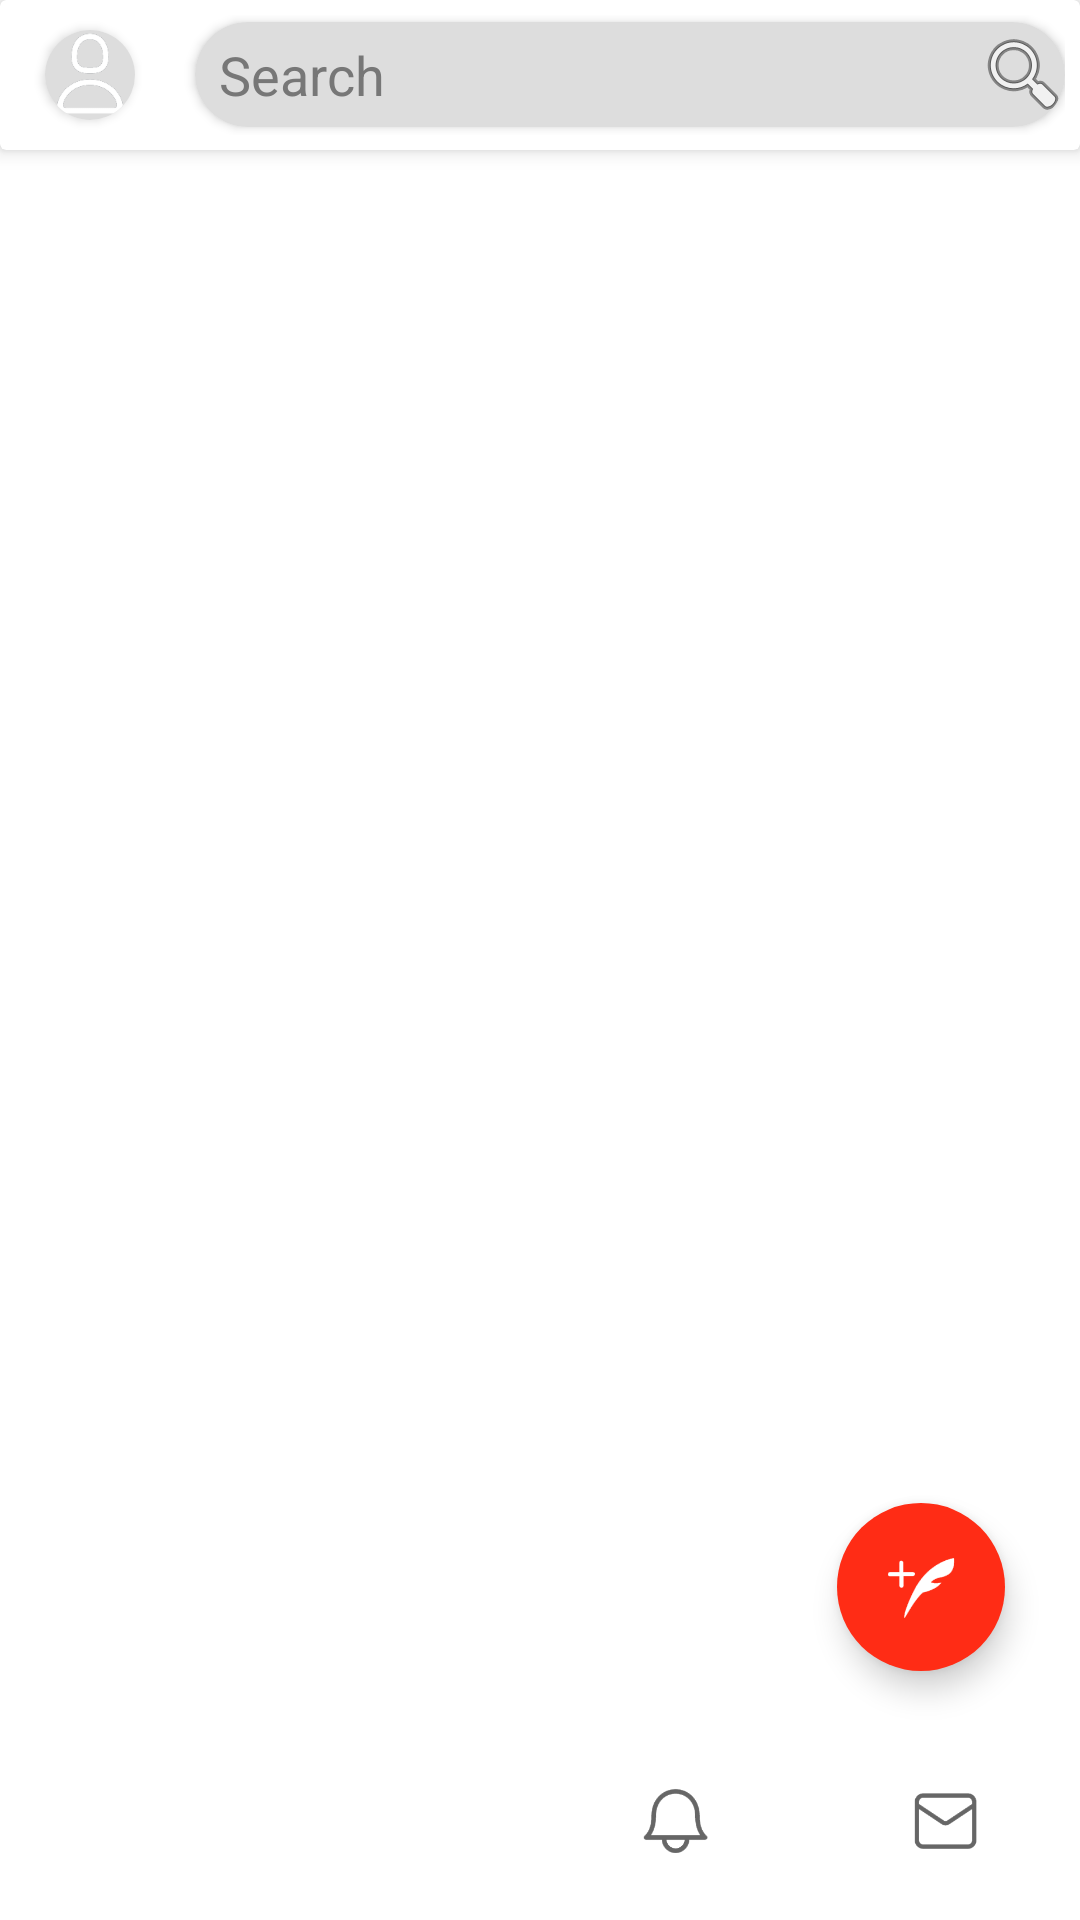

Layout XML and referenced resources for this Android screen:
<!-- AndroidManifest.xml: application theme Theme.Robin -->
<!-- res/layout/activity_home.xml -->
<?xml version="1.0" encoding="utf-8"?>
<androidx.constraintlayout.widget.ConstraintLayout xmlns:android="http://schemas.android.com/apk/res/android"
    xmlns:app="http://schemas.android.com/apk/res-auto"
    xmlns:tools="http://schemas.android.com/tools"
    android:layout_width="match_parent"
    android:layout_height="match_parent"
    tools:context=".activities.HomeActivity">

    <androidx.cardview.widget.CardView
        android:id="@+id/cardView"
        android:layout_width="0dp"
        android:layout_height="wrap_content"
        android:orientation="horizontal"
        app:cardElevation="4dp"
        app:contentPadding="5dp"
        app:layout_constraintEnd_toEndOf="parent"
        app:layout_constraintStart_toStartOf="parent"
        app:layout_constraintTop_toTopOf="parent">

        <androidx.cardview.widget.CardView
            android:layout_width="wrap_content"
            android:layout_height="wrap_content"
            android:layout_gravity="center_vertical"
            android:layout_marginStart="10dp"
            app:cardCornerRadius="@dimen/standard_corner_radius">

            <ImageView
                android:layout_width="@dimen/standard_image"
                android:layout_height="@dimen/standard_image"
                android:background="@color/colorPrimary"
                android:contentDescription="@string/user_profile_picture"
                android:src="@drawable/default_user">
            </ImageView>
        </androidx.cardview.widget.CardView>

        <ImageView
            android:layout_width="40dp"
            android:layout_height="40dp"
            android:layout_gravity="center"
            android:background="@color/white"
            android:contentDescription="@string/robin_logo_at_top_of_screen"
            android:src="@drawable/logo">
        </ImageView>
                <androidx.cardview.widget.CardView
                    android:id="@+id/search_bar"
                    android:layout_width="wrap_content"
                    android:layout_height="match_parent"
                    android:layout_gravity="center_vertical"
                    android:layout_marginStart="60dp"
                    android:padding="20dp"
                    app:cardCornerRadius="@dimen/standard_corner_radius">
                    <EditText
                        android:id="@+id/search_et"
                        android:layout_width="@dimen/standard_width"
                        android:layout_height="@dimen/search_height"
                        android:textColorHint="@color/dark_grey"
                        android:background="@color/colorPrimary"
                        android:hint="@string/search"
                        android:paddingLeft="@dimen/grid_2x"
                        android:paddingRight="@dimen/grid_2x"
                        android:drawableEnd="@android:drawable/ic_menu_search"
                        android:imeOptions="actionSearch"
                        android:inputType="text"/>
                </androidx.cardview.widget.CardView>
    </androidx.cardview.widget.CardView>

    <com.google.android.material.tabs.TabLayout
        android:id="@+id/tabs"
        android:layout_width="match_parent"
        android:layout_height="@dimen/standard_height"
        android:layout_marginBottom="@dimen/grid_2x"
        app:layout_constraintBottom_toBottomOf="parent"
        app:tabIndicator="@null">

        <com.google.android.material.tabs.TabItem
            android:layout_width="wrap_content"
            android:layout_height="wrap_content"
            android:backgroundTint="@color/white"
            android:icon="@drawable/selector_home" />

        <com.google.android.material.tabs.TabItem
            android:layout_width="wrap_content"
            android:layout_height="wrap_content"
            android:icon="@drawable/selector_search" />

        <com.google.android.material.tabs.TabItem
            android:layout_width="wrap_content"
            android:layout_height="wrap_content"
            android:icon="@drawable/selector_notifications" />

        <com.google.android.material.tabs.TabItem
            android:layout_width="wrap_content"
            android:layout_height="wrap_content"
            android:icon="@drawable/selector_messages" />
    </com.google.android.material.tabs.TabLayout>

    <androidx.viewpager2.widget.ViewPager2
        android:layout_width="match_parent"
        android:layout_height="50dp"
        app:layout_behavior="com.google.android.material.appbar.AppBarLayout$ScrollingViewBehavior"
        app:layout_constraintBottom_toTopOf="@+id/tabs"
        app:layout_constraintEnd_toEndOf="parent"
        app:layout_constraintStart_toStartOf="parent"
        app:layout_constraintTop_toBottomOf="@+id/cardView">
    </androidx.viewpager2.widget.ViewPager2>

    <com.google.android.material.floatingactionbutton.FloatingActionButton
        android:layout_width="wrap_content"
        android:layout_height="wrap_content"
        android:layout_marginEnd="25dp"
        android:layout_marginBottom="25dp"
        android:backgroundTint="@color/red_500"
        android:elevation="6dp"
        app:borderWidth="0dp"
        app:layout_constraintBottom_toTopOf="@+id/tabs"
        app:layout_constraintEnd_toEndOf="parent"
        app:srcCompat="@drawable/feather"
        android:contentDescription="@string/send_tweet">
    </com.google.android.material.floatingactionbutton.FloatingActionButton>

    <LinearLayout
        android:layout_width="match_parent"
        android:layout_height="match_parent"
        android:background="@color/transparent_grey"
        android:elevation="5dp"
        android:gravity="center"
        android:orientation="vertical"
        android:visibility="gone">

        <ProgressBar
            android:layout_width="wrap_content"
            android:layout_height="wrap_content" />
    </LinearLayout>
</androidx.constraintlayout.widget.ConstraintLayout>
<!-- resources referenced by this layout -->
<resources>
  <color name="colorPrimary">#dddddd</color>
  <color name="dark_grey">#777777</color>
  <color name="red_500">#ff2c15</color>
  <color name="transparent_grey">#99CCCCCC</color>
  <color name="white">#FFFFFFFF</color>
  <dimen name="grid_2x">8dp</dimen>
  <dimen name="search_height">35dp</dimen>
  <dimen name="standard_corner_radius">40dp</dimen>
  <dimen name="standard_height">50dp</dimen>
  <dimen name="standard_image">30dp</dimen>
  <dimen name="standard_width">300dp</dimen>
  <!-- drawable default_user: png bitmap (drawable, 3917 bytes) -->
  <!-- drawable feather: png bitmap (drawable, 3477 bytes) -->
  <!-- drawable logo: png bitmap (drawable, 25121 bytes) -->
  <!-- drawable selector_messages (drawable) -->
  <?xml version="1.0" encoding="utf-8"?>
  <selector xmlns:android="http://schemas.android.com/apk/res/android">
      <item android:drawable="@drawable/messages" android:state_selected="true"/>
      <item android:drawable="@drawable/messages_inactive"/>
  </selector>
  <!-- drawable selector_notifications (drawable) -->
  <?xml version="1.0" encoding="utf-8"?>
  <selector xmlns:android="http://schemas.android.com/apk/res/android">
      <item android:drawable="@drawable/notifications" android:state_selected="true"/>
      <item android:drawable="@drawable/notifications_inactive"/>
  </selector>
  <string name="search">Search</string>
  <string name="send_tweet">Send tweet</string>
  <string name="user_profile_picture">User profile picture</string>
  <style name="Theme.Robin" parent="Theme.MaterialComponents.DayNight.NoActionBar">
          
          <item name="colorPrimary">@color/red_500</item>
          <item name="colorPrimaryVariant">@color/red_700</item>
          <item name="colorOnPrimary">@color/white</item>
          
          <item name="colorSecondary">@color/teal_200</item>
          <item name="colorSecondaryVariant">@color/teal_200</item>
          <item name="colorOnSecondary">@color/white</item>
          
          <item name="android:statusBarColor">@color/twitter_dark</item>
          
      </style>
  <!-- drawable messages: png bitmap (drawable, 3489 bytes) -->
  <!-- drawable messages_inactive: png bitmap (drawable, 3104 bytes) -->
  <!-- drawable notifications: png bitmap (drawable, 3538 bytes) -->
  <!-- drawable notifications_inactive: png bitmap (drawable, 4165 bytes) -->
  <color name="red_700">#e30413</color>
  <color name="teal_200">#FF03DAC5</color>
  <color name="twitter_dark">#16202b</color>
</resources>
